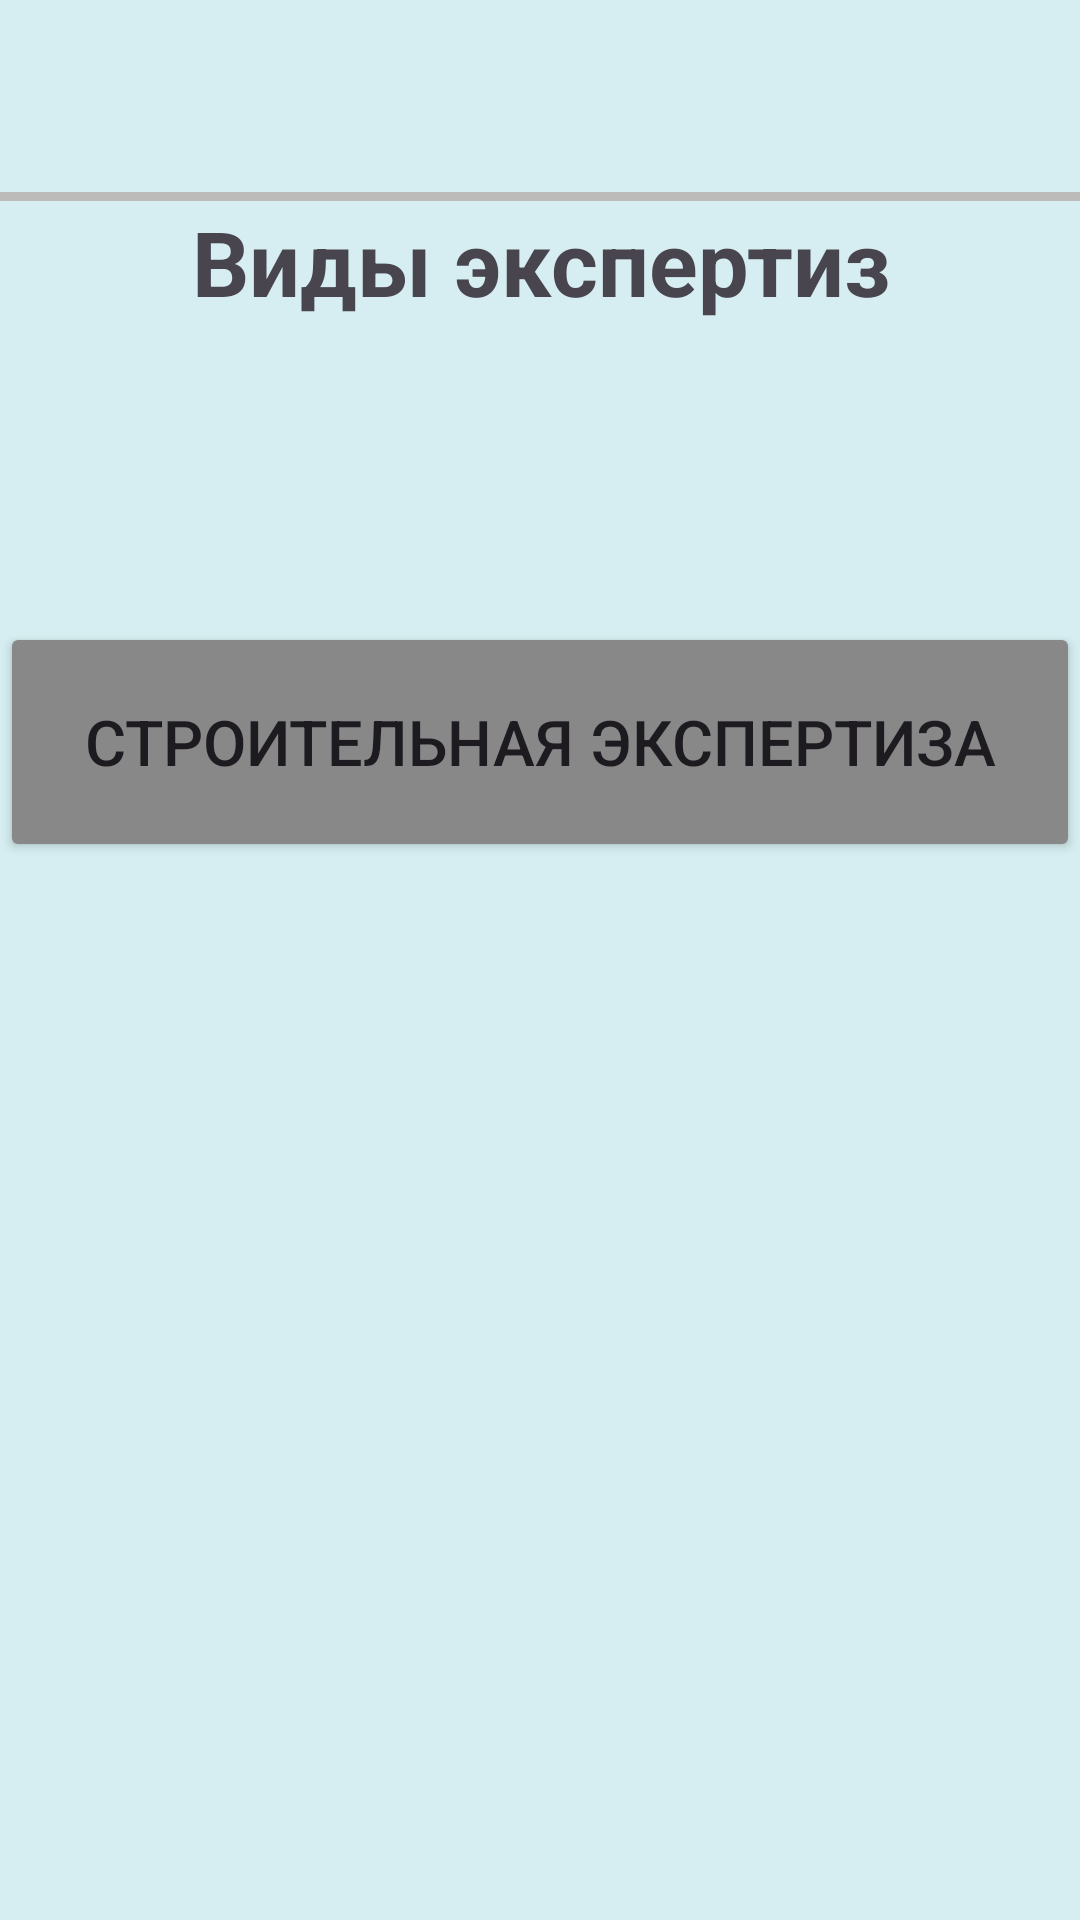

Layout XML and referenced resources for this Android screen:
<!-- AndroidManifest.xml: application theme Theme.Examination -->
<!-- res/layout/activity_login.xml -->
<?xml version="1.0" encoding="utf-8"?>
<androidx.constraintlayout.widget.ConstraintLayout
    xmlns:android="http://schemas.android.com/apk/res/android"
    xmlns:app="http://schemas.android.com/apk/res-auto"
    xmlns:tools="http://schemas.android.com/tools"
    android:id="@+id/main"
    android:layout_width="match_parent"
    android:layout_height="match_parent"
    android:background="#D6EEF1">

    <View
        android:id="@+id/view"
        android:layout_width="wrap_content"
        android:layout_height="3dp"
        android:background="#BDBABA"
        app:layout_constraintEnd_toEndOf="parent"
        app:layout_constraintStart_toStartOf="parent"
        app:layout_constraintTop_toTopOf="parent"
        android:layout_marginTop="?attr/actionBarSize" />

    <TextView
        android:id="@+id/titleLog"
        android:layout_width="300dp"
        android:layout_height="wrap_content"
        android:gravity="center_horizontal"
        android:text="Виды экспертиз"
        android:textSize="30dp"
        app:layout_constraintEnd_toEndOf="parent"
        app:layout_constraintStart_toStartOf="parent"
        app:layout_constraintTop_toBottomOf="@+id/view"
        android:textStyle="bold"/>


























    <Button
        android:id="@+id/buttonLogin"
        android:layout_width="0dp"
        android:layout_height="80dp"
        android:backgroundTint="#888888"
        android:text="Строительная экспертиза"
        android:textSize="21sp"
        app:layout_constraintEnd_toEndOf="parent"
        app:layout_constraintStart_toStartOf="parent"
        app:layout_constraintTop_toBottomOf="@+id/titleLog"
        android:layout_marginTop="100dp"/>

    











</androidx.constraintlayout.widget.ConstraintLayout>
<!-- resources referenced by this layout -->
<resources>
  <style name="Theme.Examination" parent="Base.Theme.Examination" />
  <style name="Base.Theme.Examination" parent="Theme.Material3.Light">
          
          
      </style>
</resources>
